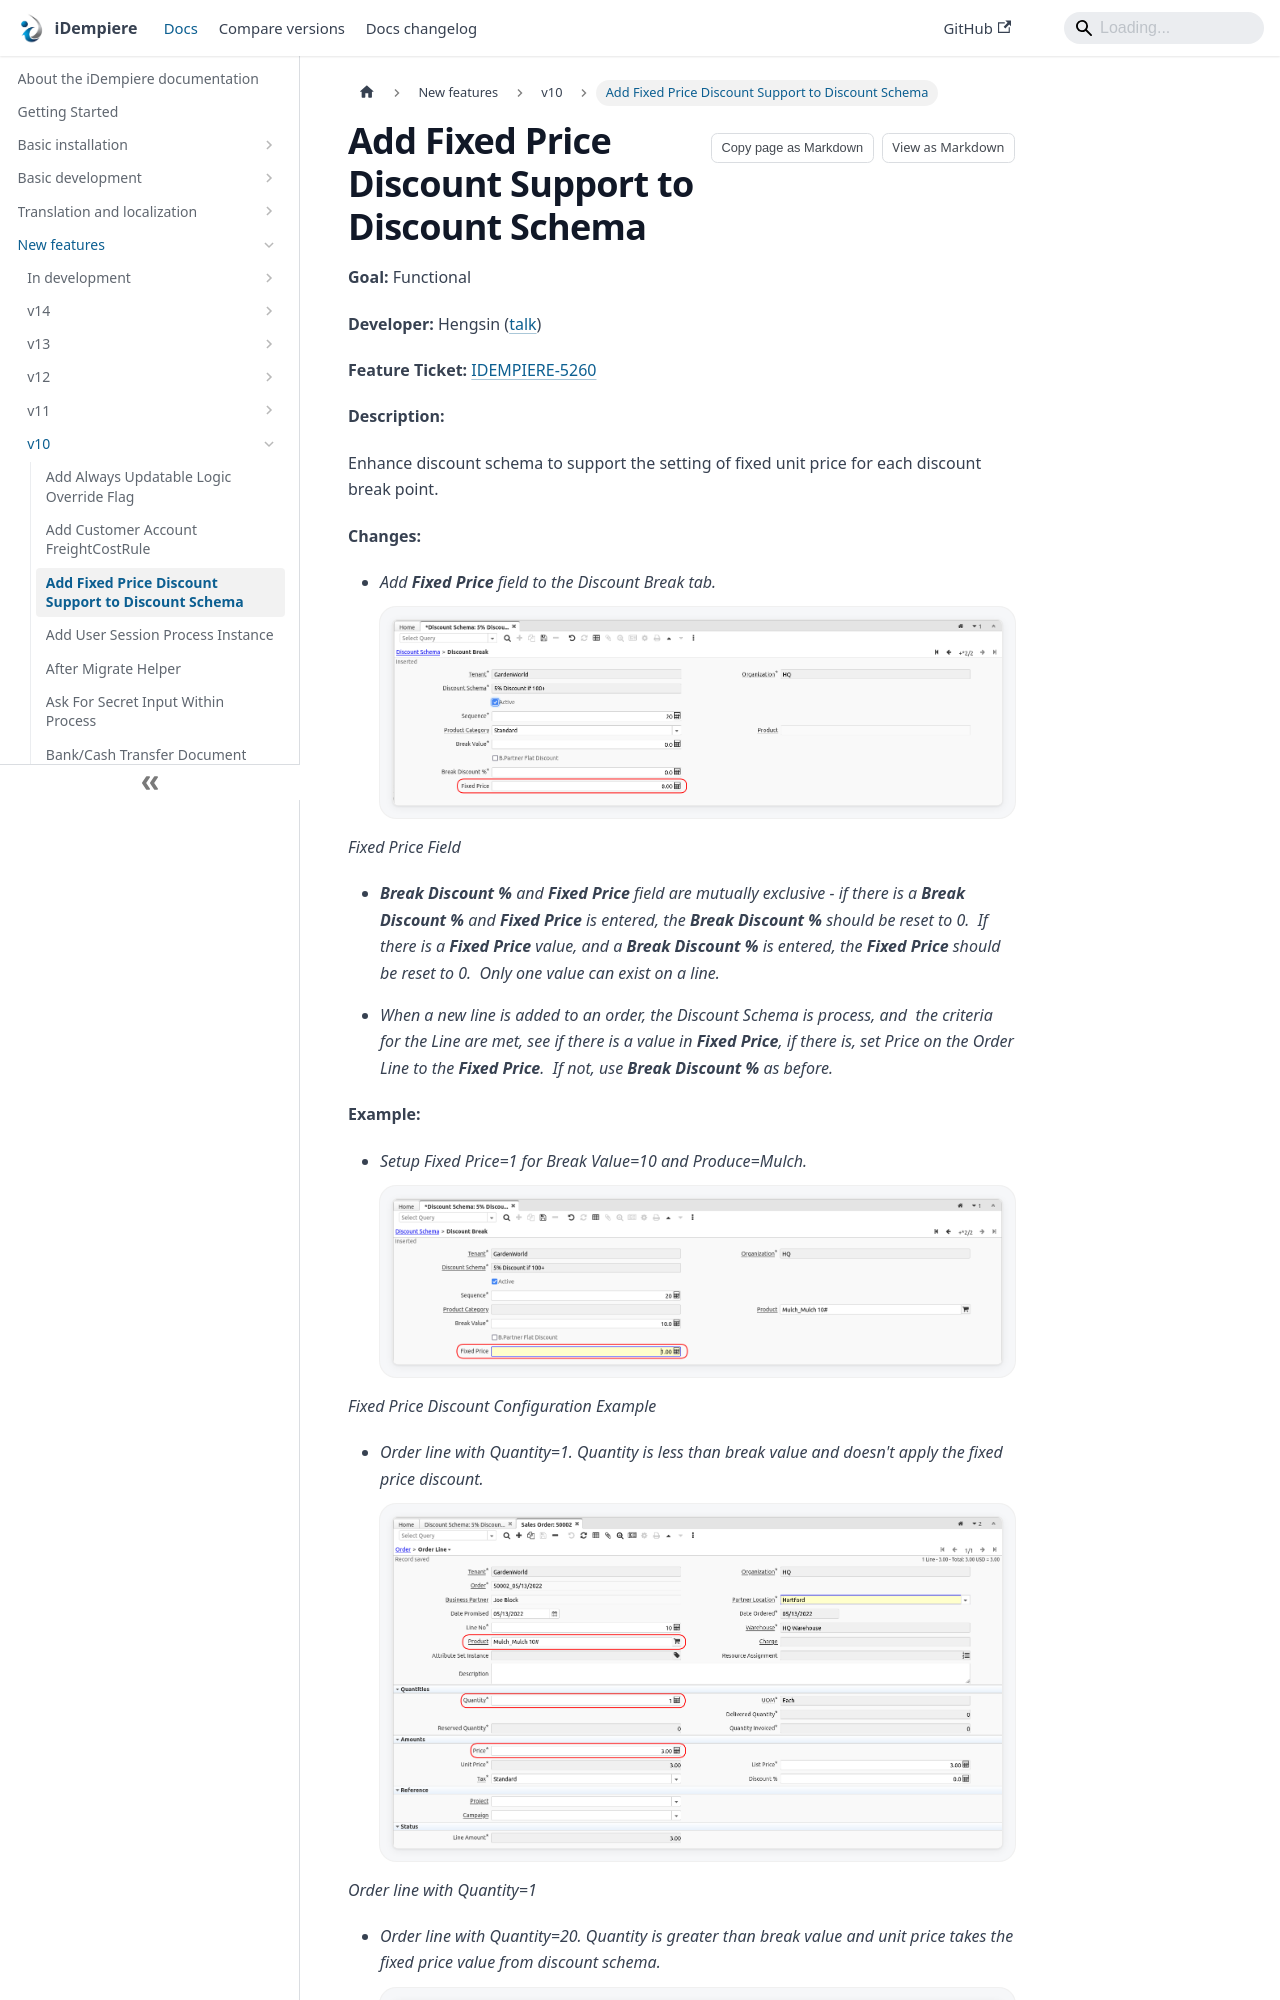

repository: idempiere/idempiere.github.io · page: docs/new-features/v10/add-fixed-price-discount-support-to-discount-schema.html · generator: docusaurus

---
sidebar_position: 3
sidebar_label: "Add Fixed Price Discount Support to Discount Schema"
description: "Enhance discount schema to support the setting of fixed unit price for each discount break point."
tags: [functional]
---
